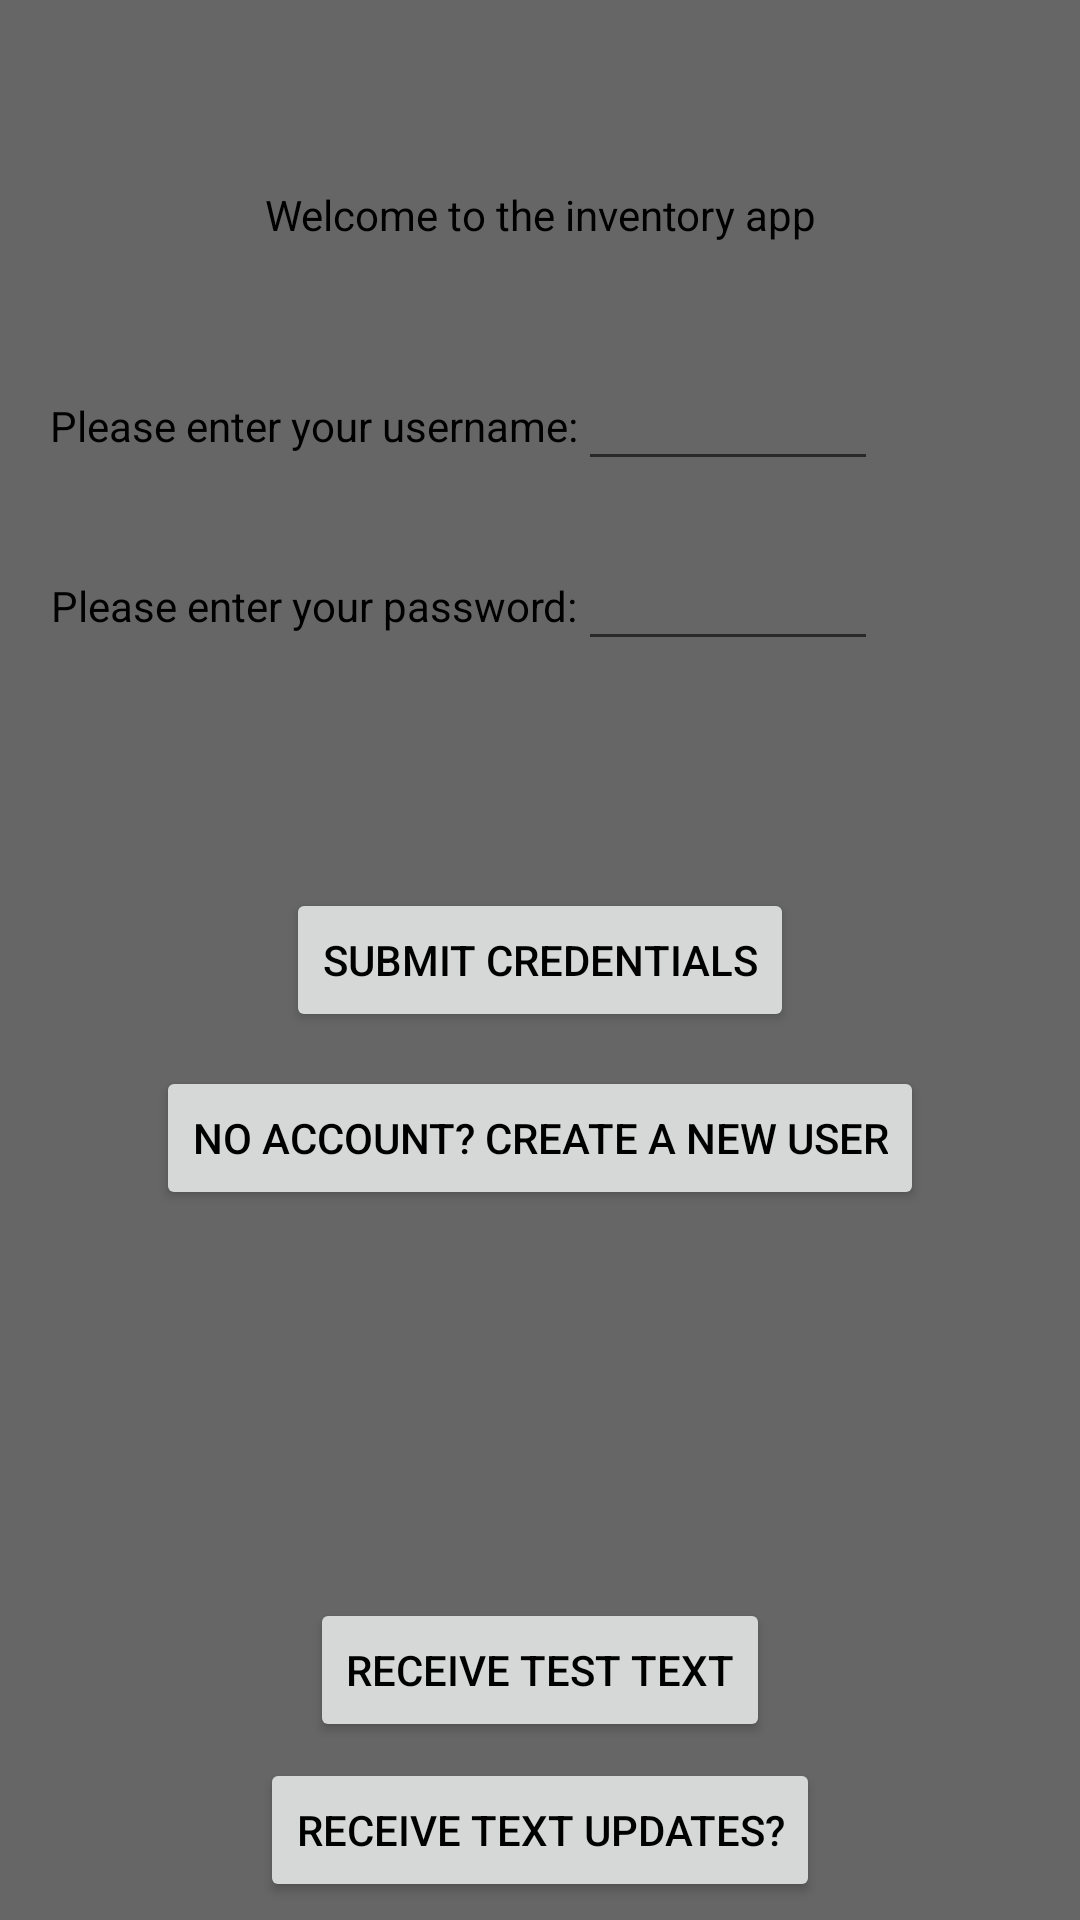

Write the Android layout XML for this screen, with the resource values it uses.
<!-- AndroidManifest.xml: application theme Theme.CS360ProjectDeCoste -->
<!-- res/layout/activity_main.xml -->
<?xml version="1.0" encoding="utf-8"?>
<androidx.constraintlayout.widget.ConstraintLayout xmlns:android="http://schemas.android.com/apk/res/android"
    xmlns:app="http://schemas.android.com/apk/res-auto"
    xmlns:tools="http://schemas.android.com/tools"
    android:layout_width="match_parent"
    android:layout_height="match_parent"
    tools:context=".MainActivity"
    android:background="@color/grey">

    <Button
        android:id="@id/login"

        android:layout_width="wrap_content"
        android:layout_height="wrap_content"

        android:text="@string/button"
        android:textColor="@color/black"

        android:onClick="loginUser"


        app:layout_constraintHorizontal_bias="0.5"

        app:layout_constraintBottom_toBottomOf="parent"
        app:layout_constraintEnd_toEndOf="parent"
        app:layout_constraintStart_toStartOf="parent"
        app:layout_constraintTop_toTopOf="parent"/>

    <Button
        android:id="@id/newUser"

        android:layout_width="wrap_content"
        android:layout_height="wrap_content"

        android:textColor="@color/black"
        android:text="@string/new_user"

        android:onClick="addUser"


        app:layout_constraintHorizontal_bias="0.5"
        app:layout_constraintVertical_bias="0.6"

        app:layout_constraintBottom_toBottomOf="parent"
        app:layout_constraintEnd_toEndOf="parent"
        app:layout_constraintStart_toStartOf="parent"
        app:layout_constraintTop_toTopOf="parent"/>

    <Button
        android:id="@id/newUser"

        android:layout_width="wrap_content"
        android:layout_height="wrap_content"

        android:textColor="@color/black"
        android:text="@string/text"

        android:onClick="sendText"

        app:layout_constraintHorizontal_bias="0.5"
        app:layout_constraintVertical_bias="0.9"

        app:layout_constraintBottom_toBottomOf="parent"
        app:layout_constraintEnd_toEndOf="parent"
        app:layout_constraintStart_toStartOf="parent"
        app:layout_constraintTop_toTopOf="parent"/>

    <Button
        android:id="@id/newUser"

        android:layout_width="wrap_content"
        android:layout_height="wrap_content"

        android:textColor="@color/black"
        android:text="@string/permission"

        android:onClick="askPermission"

        app:layout_constraintHorizontal_bias="0.5"
        app:layout_constraintVertical_bias="0.99"

        app:layout_constraintBottom_toBottomOf="parent"
        app:layout_constraintEnd_toEndOf="parent"
        app:layout_constraintStart_toStartOf="parent"
        app:layout_constraintTop_toTopOf="parent"/>

    <TextView
        android:id="@id/textWelcome"

        android:layout_width="wrap_content"
        android:layout_height="wrap_content"

        android:textColor="@color/black"
        android:text="@string/app_intro"

        app:layout_constraintHorizontal_bias="0.5"
        app:layout_constraintVertical_bias="0.1"

        app:layout_constraintBottom_toBottomOf="parent"
        app:layout_constraintEnd_toEndOf="parent"
        app:layout_constraintStart_toStartOf="parent"
        app:layout_constraintTop_toTopOf="parent"/>


    <LinearLayout xmlns:android="http://schemas.android.com/apk/res/android"
        xmlns:tools="http://schemas.android.com/tools"

        android:layout_width="wrap_content"
        android:layout_height="wrap_content"

        app:layout_constraintHorizontal_bias="0.2"
        app:layout_constraintVertical_bias="0.2"

        app:layout_constraintBottom_toBottomOf="parent"
        app:layout_constraintEnd_toEndOf="parent"
        app:layout_constraintStart_toStartOf="parent"
        app:layout_constraintTop_toTopOf="parent">

        <TextView
            android:id="@id/textEnterUser"

            android:layout_width="wrap_content"
            android:layout_height="wrap_content"

            android:textColor="@color/black"
            android:text="@string/enter_user"

            app:layout_constraintHorizontal_bias="0.5"
            app:layout_constraintVertical_bias="0.7"

            app:layout_constraintBottom_toBottomOf="parent"
            app:layout_constraintEnd_toEndOf="parent"
            app:layout_constraintStart_toStartOf="parent"
            app:layout_constraintTop_toTopOf="parent"/>

        <EditText
            android:id="@id/username"

            android:layout_width="100dp"
            android:layout_height="wrap_content"

            android:inputType="text"
            android:textColor="@color/black"


            android:padding="8dp"

            app:layout_constraintHorizontal_bias="0.5"
            app:layout_constraintVertical_bias="0.2"

            app:layout_constraintBottom_toBottomOf="parent"
            app:layout_constraintEnd_toEndOf="parent"
            app:layout_constraintStart_toStartOf="parent"
            app:layout_constraintTop_toTopOf="parent"/>





    </LinearLayout>

    <LinearLayout xmlns:android="http://schemas.android.com/apk/res/android"
        xmlns:tools="http://schemas.android.com/tools"

        android:layout_width="wrap_content"
        android:layout_height="wrap_content"

        app:layout_constraintHorizontal_bias="0.2"
        app:layout_constraintVertical_bias="0.3"

        app:layout_constraintBottom_toBottomOf="parent"
        app:layout_constraintEnd_toEndOf="parent"
        app:layout_constraintStart_toStartOf="parent"
        app:layout_constraintTop_toTopOf="parent">

        <TextView
            android:id="@id/textEnterPass"

            android:layout_width="wrap_content"
            android:layout_height="wrap_content"

            android:textColor="@color/black"
            android:text="@string/enter_pass"

            app:layout_constraintHorizontal_bias="0.5"
            app:layout_constraintVertical_bias="0.7"

            app:layout_constraintBottom_toBottomOf="parent"
            app:layout_constraintEnd_toEndOf="parent"
            app:layout_constraintStart_toStartOf="parent"
            app:layout_constraintTop_toTopOf="parent"/>

        <EditText
            android:id="@id/password"

            android:layout_width="100dp"
            android:layout_height="wrap_content"

            android:inputType="textPassword"
            android:textColor="@color/black"


            android:padding="8dp"

            app:layout_constraintHorizontal_bias="0.5"
            app:layout_constraintVertical_bias="0.2"

            app:layout_constraintBottom_toBottomOf="parent"
            app:layout_constraintEnd_toEndOf="parent"
            app:layout_constraintStart_toStartOf="parent"
            app:layout_constraintTop_toTopOf="parent"/>
    </LinearLayout>




</androidx.constraintlayout.widget.ConstraintLayout>
<!-- resources referenced by this layout -->
<resources>
  <color name="black">#FF000000</color>
  <color name="grey">#FF666666</color>
  <string name="app_intro">Welcome to the inventory app</string>
  <string name="button">Submit credentials</string>
  <string name="enter_pass">Please enter your password: </string>
  <string name="enter_user">Please enter your username: </string>
  <string name="new_user">No account? Create a new user</string>
  <string name="permission">Receive text updates?</string>
  <string name="text">Receive test text</string>
  <style name="Theme.CS360ProjectDeCoste" parent="Theme.MaterialComponents.DayNight.DarkActionBar">
          
          <item name="colorPrimary">@color/purple_500</item>
          <item name="colorPrimaryVariant">@color/purple_700</item>
          <item name="colorOnPrimary">@color/white</item>
          
          <item name="colorSecondary">@color/teal_200</item>
          <item name="colorSecondaryVariant">@color/teal_700</item>
          <item name="colorOnSecondary">@color/black</item>
          
          <item name="android:statusBarColor" tools:targetApi="l">?attr/colorPrimaryVariant</item>
          
      </style>
  <color name="purple_500">#FF6200EE</color>
  <color name="purple_700">#FF3700B3</color>
  <color name="white">#FFFFFFFF</color>
  <color name="teal_200">#FF03DAC5</color>
  <color name="teal_700">#FF018786</color>
</resources>
